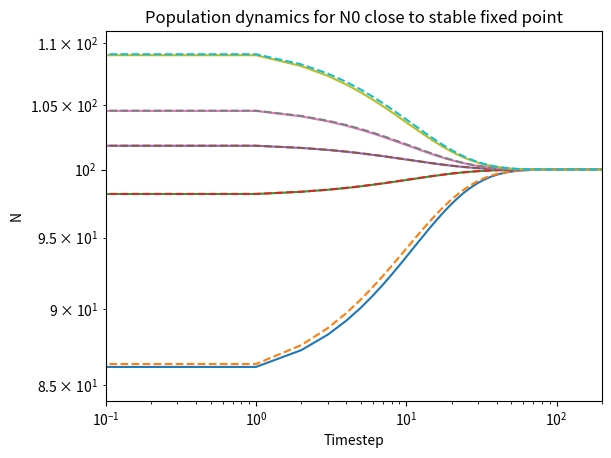

The script that saved this image:
import numpy as np
import matplotlib.pyplot as plt

K = 10 ** 3
r = 0.1
b = 1

Nstar = K * r ** (1 / b)
print(Nstar)
deriv = 1 - r * b / (1 + r)


def next_step(old):
    return (r + 1) * old / (1 + (old / K) ** b)


steps = 200
N = np.zeros((steps, 1))
dN = np.zeros((steps, 1))

for dN0 in [-15, -2, 2, 5, 10]:
    N[0] = Nstar + dN0
    dN[0] = dN0
    for i in range(1, steps):
        N[i] = next_step(N[i - 1])
        dN[i] = deriv * (dN[i - 1])
    plt.loglog(N)
    plt.loglog(Nstar + dN, '--')

plt.xlabel("Timestep")
plt.ylabel("N")
plt.title("Population dynamics for N0 close to stable fixed point")
plt.axis((0.1, 200, 84, 111))
plt.savefig("linapprox_stable.eps", format='eps')

plt.show()
